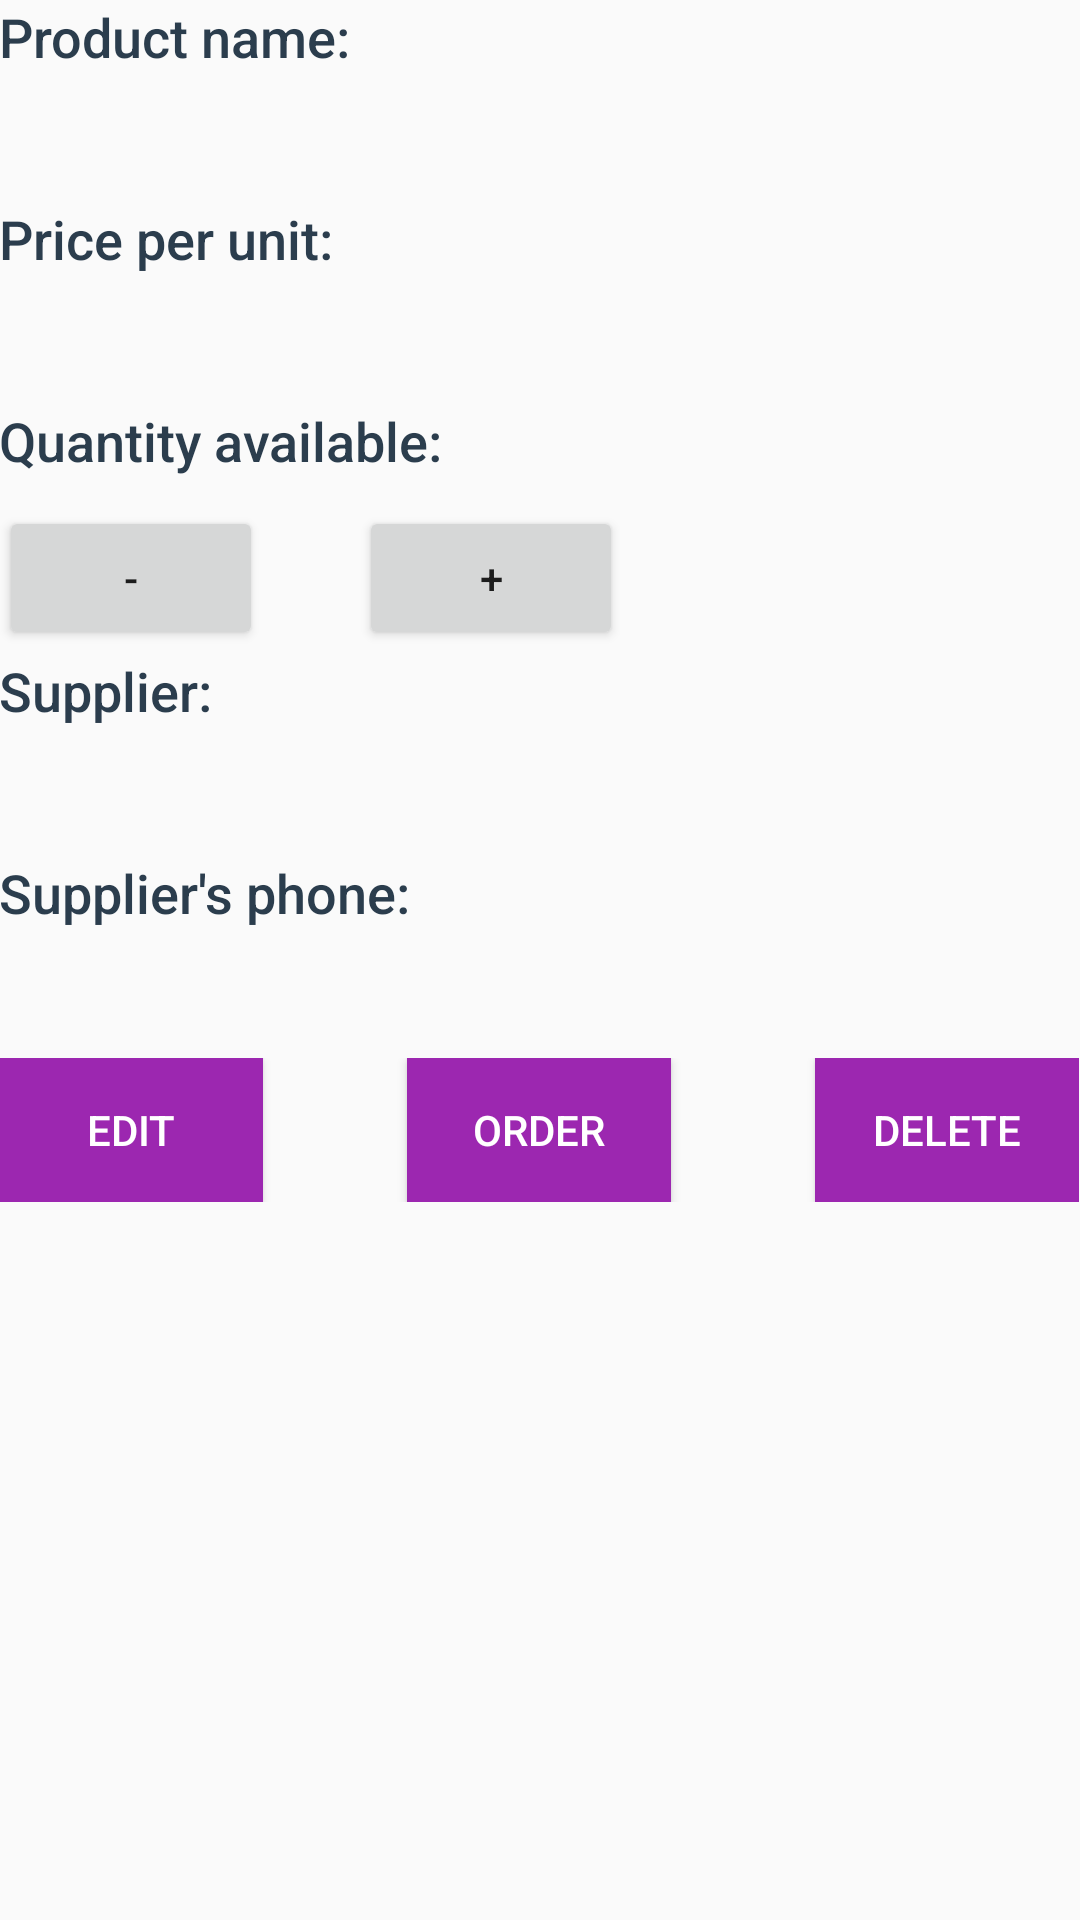

This screen was rendered from an Android layout file. Write that file and the resources it references.
<!-- AndroidManifest.xml: application theme AppTheme -->
<!-- res/layout/product_details.xml -->
<?xml version="1.0" encoding="utf-8"?>
<LinearLayout
    xmlns:android="http://schemas.android.com/apk/res/android"
    android:layout_width="match_parent"
    android:layout_height="match_parent"
    android:orientation="vertical"
    android:padding="@dimen/activity_margin">

    <TextView
        android:layout_width="wrap_content"
        android:layout_height="wrap_content"
        android:fontFamily="sans-serif-medium"
        android:textAppearance="?android:textAppearanceMedium"
        android:textColor="#2B3D4D"
        android:paddingBottom="8dp"
        android:text="@string/product_details_name"/>
    <TextView
        android:id="@+id/product_details_name"
        style="@style/ListViewEntry"
        android:paddingBottom="16dp" />
    <TextView
        android:layout_width="wrap_content"
        android:layout_height="wrap_content"
        android:fontFamily="sans-serif-medium"
        android:textAppearance="?android:textAppearanceMedium"
        android:textColor="#2B3D4D"
        android:paddingBottom="8dp"
        android:text="@string/price_per_unit"/>
    <TextView
        android:id="@+id/product_details_price"
        android:paddingBottom="16dp"
        style="@style/ListViewEntry" />
    <TextView
        android:layout_width="wrap_content"
        android:layout_height="wrap_content"
        android:fontFamily="sans-serif-medium"
        android:textAppearance="?android:textAppearanceMedium"
        android:textColor="#2B3D4D"
        android:paddingBottom="8dp"
        android:text="@string/quantity_available"/>

    <LinearLayout
        android:layout_width="wrap_content"
        android:layout_height="wrap_content"
        android:orientation="horizontal">
        <Button
            android:id="@+id/button_decrease"
            android:layout_width="0dp"
            android:layout_height="wrap_content"
            android:layout_weight="1"
            android:padding="8dp"
            android:text="-"/>
        <TextView
            android:id="@+id/product_details_quantity"
            android:layout_weight="1"
            android:gravity="center"
            android:padding="16dp"
            style="@style/ListViewEntry" />
        <Button
            android:id="@+id/button_increase"
            android:layout_width="0dp"
            android:layout_weight="1"
            android:layout_height="wrap_content"
            android:padding="8dp"
            android:text="+"/>

    </LinearLayout>

    <TextView
        android:layout_width="wrap_content"
        android:layout_height="wrap_content"
        android:fontFamily="sans-serif-medium"
        android:textAppearance="?android:textAppearanceMedium"
        android:textColor="#2B3D4D"
        android:paddingBottom="8dp"
        android:text="@string/product_details_supplier"/>
    <TextView
        android:id="@+id/product_details_supplier"
        android:paddingBottom="16dp"
        style="@style/ListViewEntry" />
    <TextView
        android:layout_width="wrap_content"
        android:layout_height="wrap_content"
        android:fontFamily="sans-serif-medium"
        android:textAppearance="?android:textAppearanceMedium"
        android:textColor="#2B3D4D"
        android:paddingBottom="8dp"
        android:text="@string/product_details_phone"/>
    <TextView
        android:id="@+id/product_details_phone"
        android:paddingBottom="16dp"
        style="@style/ListViewEntry" />

    <LinearLayout
        android:layout_width="wrap_content"
        android:layout_height="wrap_content"
        android:orientation="horizontal">
        <Button
            android:id="@+id/edit_button"
            android:text="@string/edit_button"
            android:layout_marginRight="48dp"
            style="@style/ButtonStyle" />
        <Button
            android:id="@+id/order_button"
            android:text="@string/order_button"
            android:layout_marginRight="48dp"
            style="@style/ButtonStyle" />
        <Button
            android:id="@+id/delete_button"
            style="@style/ButtonStyle"
            android:text="@string/delete_button"/>
    </LinearLayout>


</LinearLayout>
<!-- resources referenced by this layout -->
<resources>
  <string name="delete_button">Delete</string>
  <string name="edit_button">Edit</string>
  <string name="order_button">Order</string>
  <string name="price_per_unit">Price per unit: </string>
  <string name="product_details_name">Product name: </string>
  <string name="product_details_phone">Supplier\'s phone: </string>
  <string name="product_details_supplier">Supplier: </string>
  <string name="quantity_available">Quantity available: </string>
  <style name="ButtonStyle">
          <item name="android:layout_width">wrap_content</item>
          <item name="android:layout_height">wrap_content</item>
          <item name="android:textAllCaps">true</item>
          <item name="android:background">#9c27b0</item>
          <item name="android:textColor">@android:color/white</item>
      </style>
  <style name="ListViewEntry">
          <item name="android:layout_width">wrap_content</item>
          <item name="android:layout_height">wrap_content</item>
          <item name="android:textColor">#AEB6BD</item>
          <item name="android:textAppearance">?android:textAppearanceSmall</item>
      </style>
  <style name="AppTheme" parent="Theme.AppCompat.Light.DarkActionBar">
          
          <item name="colorPrimary">@color/colorPrimary</item>
          <item name="colorPrimaryDark">@color/colorPrimaryDark</item>
          <item name="colorAccent">@color/colorAccent</item>
      </style>
  <color name="colorPrimary">#9c27b0</color>
  <color name="colorPrimaryDark">#6a0080</color>
  <color name="colorAccent">#9c27b0</color>
</resources>
